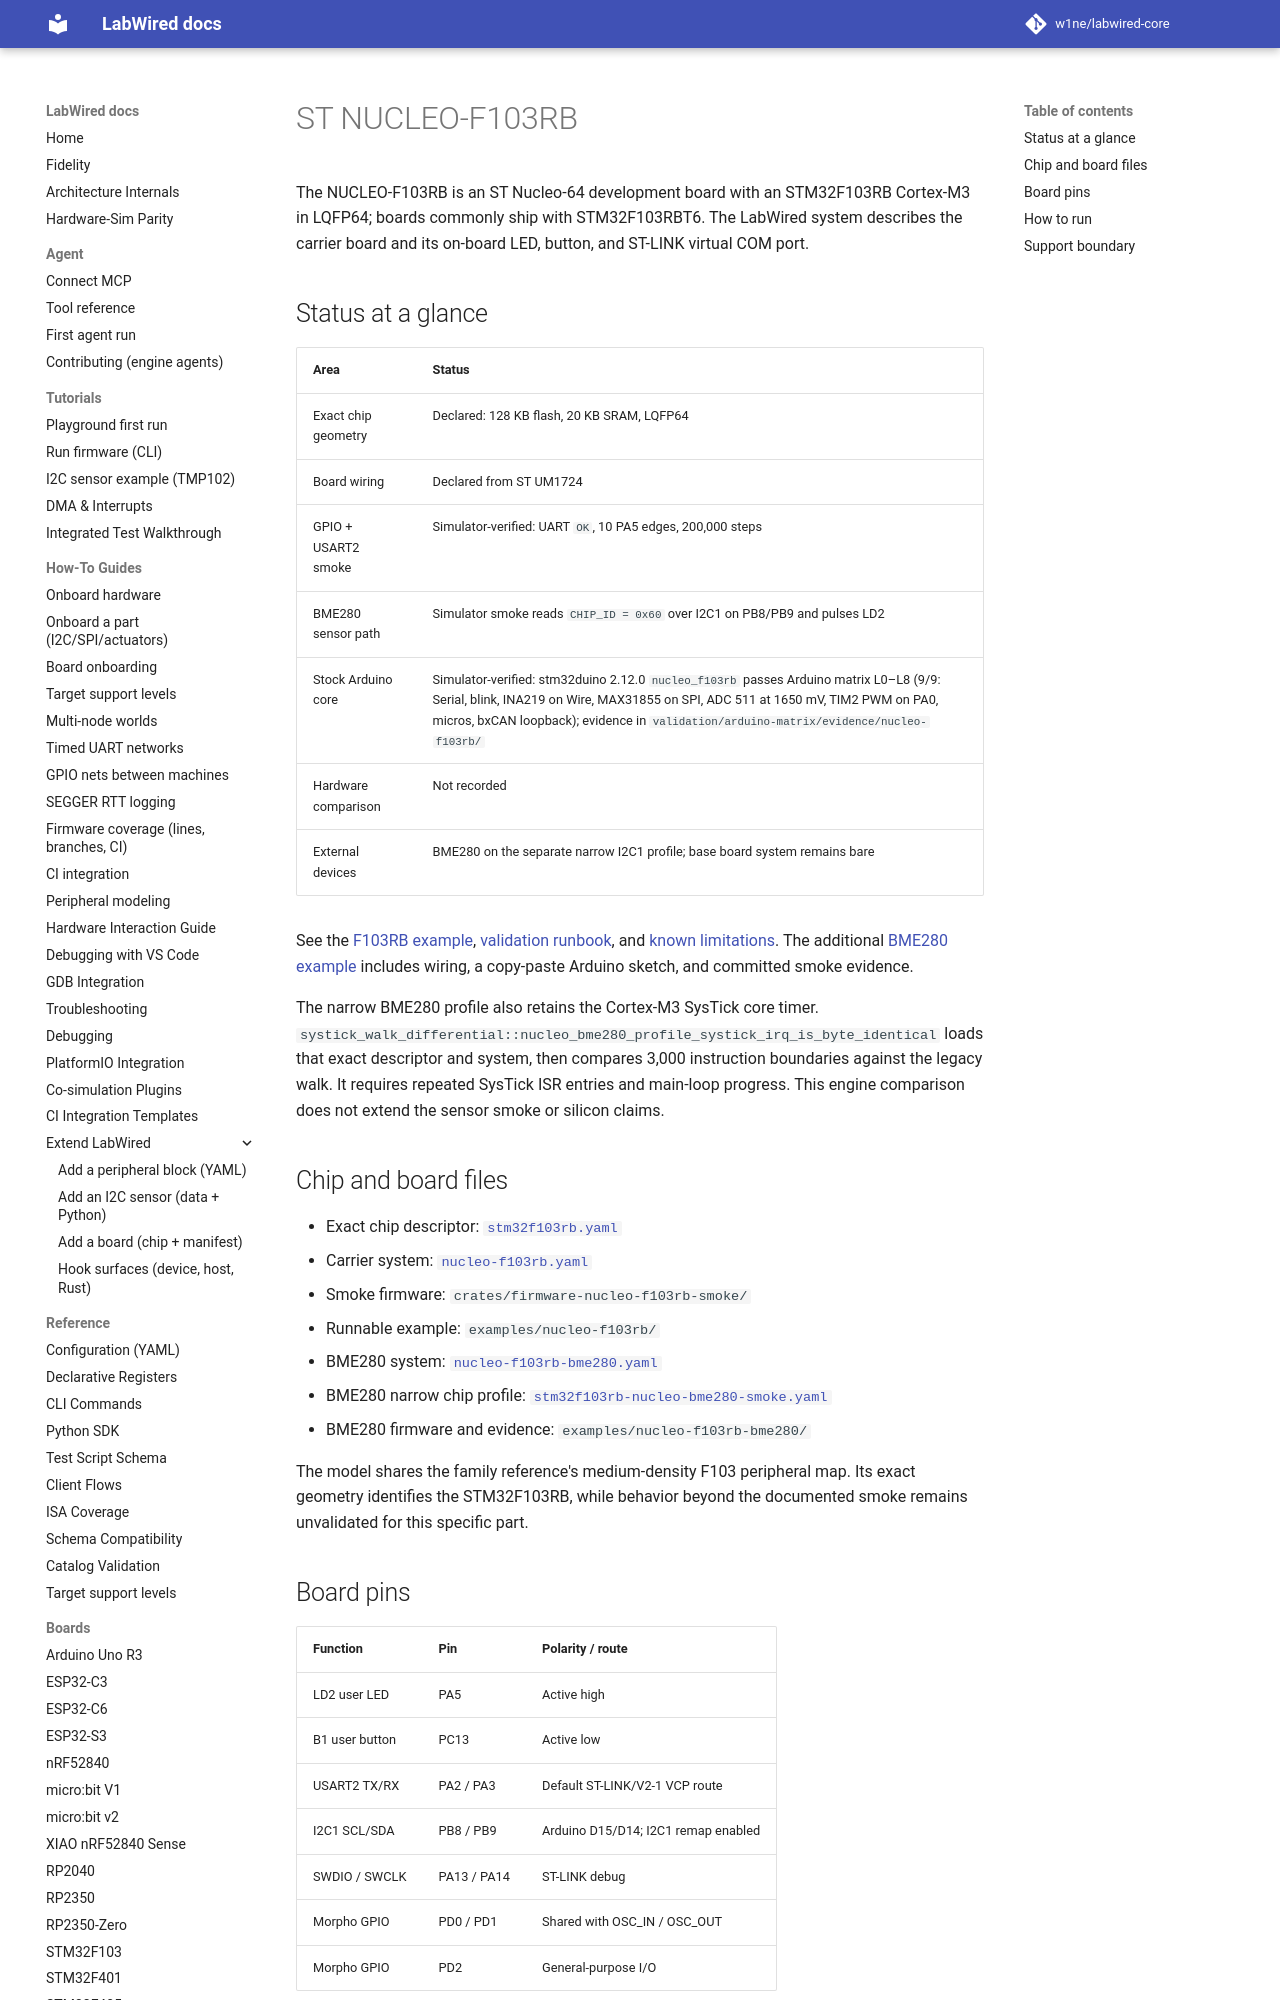

repository: CrispStrobe/labwired-core · page: boards/nucleo-f103rb/index.html · generator: mkdocs

# ST NUCLEO-F103RB

The NUCLEO-F103RB is an ST Nucleo-64 development board with an STM32F103RB
Cortex-M3 in LQFP64; boards commonly ship with STM32F103RBT6. The LabWired
system describes the carrier board and its on-board LED, button, and
ST-LINK virtual COM port.

## Status at a glance

| Area | Status |
|---|---|
| Exact chip geometry | Declared: 128 KB flash, 20 KB SRAM, LQFP64 |
| Board wiring | Declared from ST UM1724 |
| GPIO + USART2 smoke | Simulator-verified: UART `OK`, 10 PA5 edges, 200,000 steps |
| BME280 sensor path | Simulator smoke reads `CHIP_ID = 0x60` over I2C1 on PB8/PB9 and pulses LD2 |
| Stock Arduino core | Simulator-verified: stm32duino 2.12.0 `nucleo_f103rb` passes Arduino matrix L0–L8 (9/9: Serial, blink, INA219 on Wire, MAX31855 on SPI, ADC 511 at 1650 mV, TIM2 PWM on PA0, micros, bxCAN loopback); evidence in `validation/arduino-matrix/evidence/nucleo-f103rb/` |
| Hardware comparison | Not recorded |
| External devices | BME280 on the separate narrow I2C1 profile; base board system remains bare |

See the [F103RB example](../../examples/nucleo-f103rb/README.md),
[validation runbook](../../examples/nucleo-f103rb/VALIDATION.md), and
[known limitations](../../examples/nucleo-f103rb/KNOWN_LIMITATIONS.md).
The additional [BME280 example](../../examples/nucleo-f103rb-bme280/README.md)
includes wiring, a copy-paste Arduino sketch, and committed smoke evidence.

The narrow BME280 profile also retains the Cortex-M3 SysTick core timer.
`systick_walk_differential::nucleo_bme280_profile_systick_irq_is_byte_identical`
loads that exact descriptor and system, then compares 3,000 instruction
boundaries against the legacy walk. It requires repeated SysTick ISR entries
and main-loop progress. This engine comparison does not extend the sensor
smoke or silicon claims.
